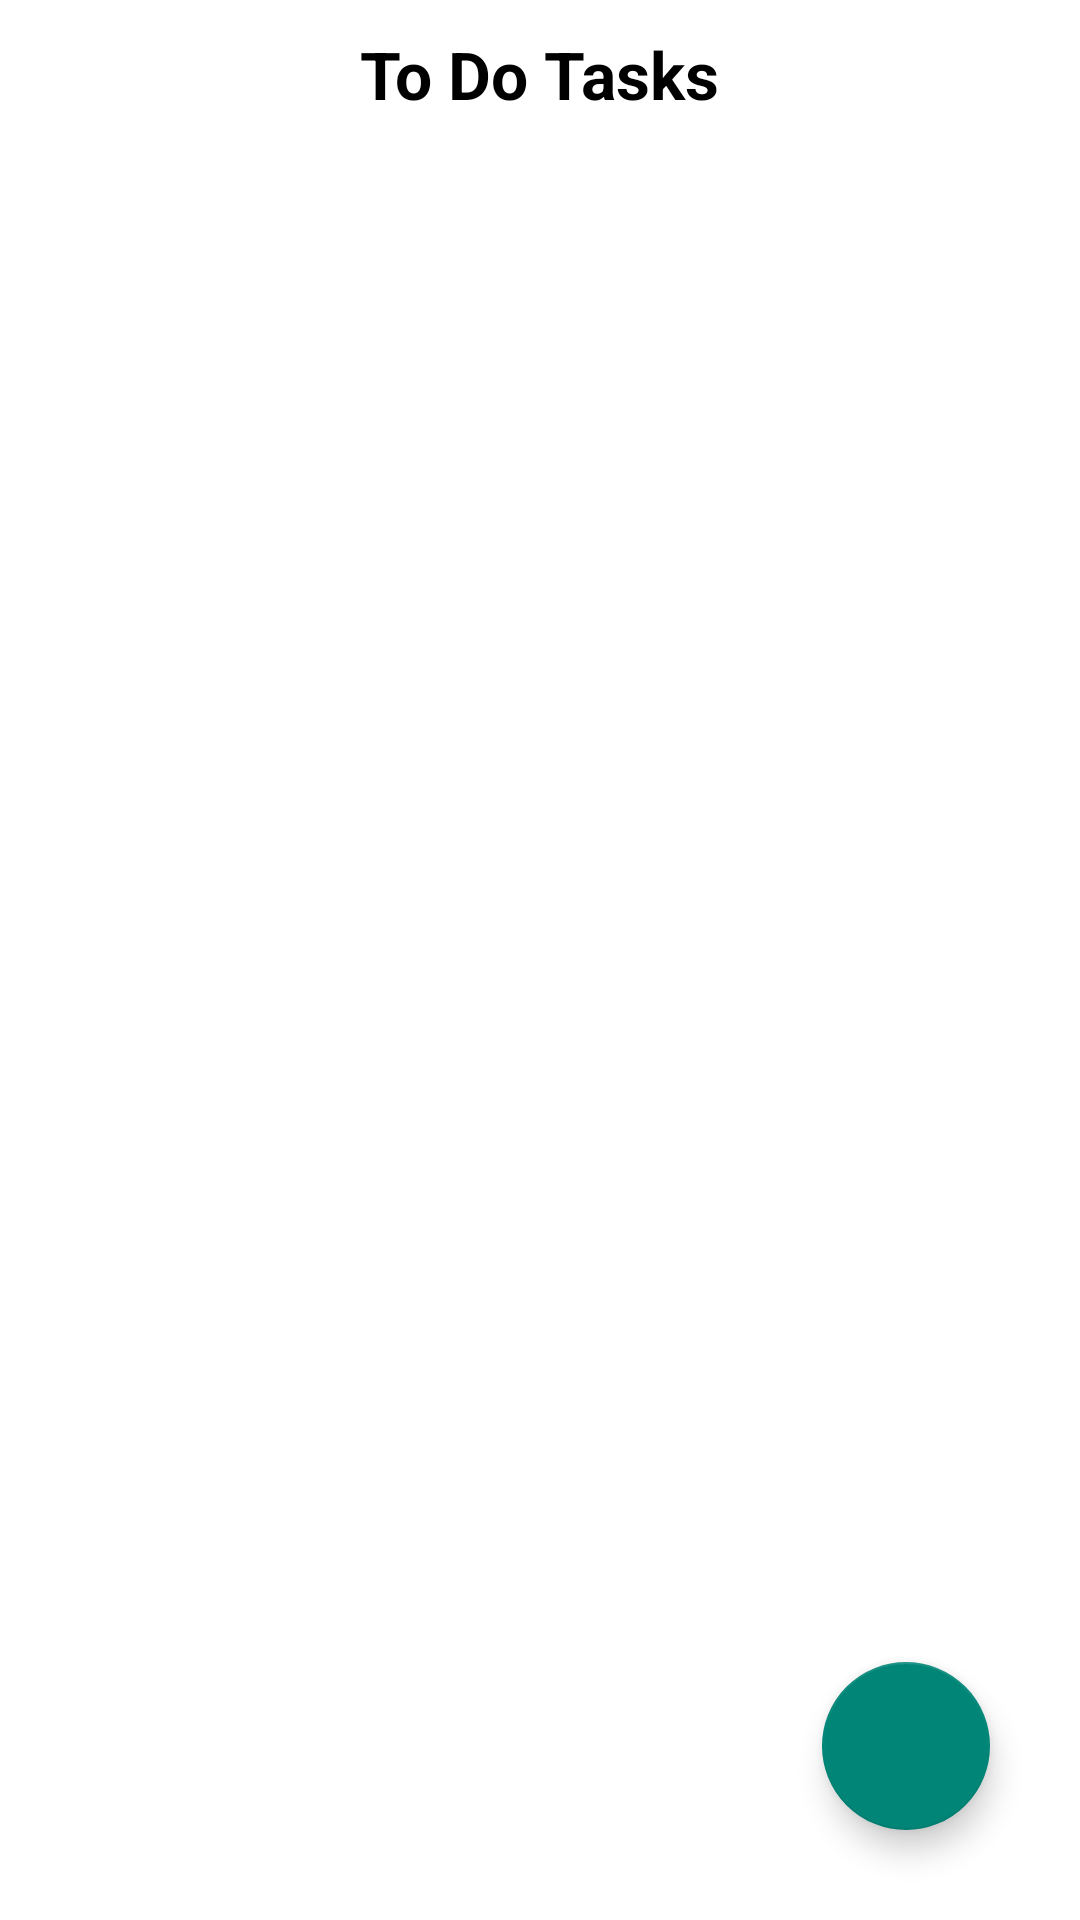

The Android layout XML behind this screen, and the referenced resources:
<!-- AndroidManifest.xml: application theme Theme.ToDoListApp -->
<!-- res/layout/activity_main.xml -->
<?xml version="1.0" encoding="utf-8"?>
<RelativeLayout xmlns:android="http://schemas.android.com/apk/res/android"
    xmlns:app="http://schemas.android.com/apk/res-auto"
    xmlns:tools="http://schemas.android.com/tools"
    android:layout_width="match_parent"
    android:layout_height="match_parent"
    android:background="@color/white"
    tools:context=".MainActivity">

    <TextView
        android:id="@+id/text_view"
        android:layout_width="wrap_content"
        android:layout_height="wrap_content"
        android:layout_alignParentTop="true"
        android:layout_centerHorizontal="true"
        android:text="To Do Tasks"
        android:textColor="#000"
        android:textStyle="bold"
        android:textSize="22sp"
        android:layout_marginTop="10dp" />

    <androidx.recyclerview.widget.RecyclerView
        android:layout_width="match_parent"
        android:layout_height="match_parent"
        android:layout_below="@id/text_view"
        android:nestedScrollingEnabled="true"
        android:id="@+id/tasksview" />
    <com.google.android.material.floatingactionbutton.FloatingActionButton
        android:layout_width="wrap_content"
        android:layout_height="wrap_content"
        android:layout_alignParentEnd="true"
        android:layout_alignParentBottom="true"
        android:id="@+id/fba"
        android:src="@drawable/ic_baseline_add_24"
        android:layout_margin="30dp"
        android:contentDescription="TODO" />


</RelativeLayout>
<!-- resources referenced by this layout -->
<resources>
  <color name="white">#FFFFFFFF</color>
  <style name="Theme.ToDoListApp" parent="Theme.AppCompat.Light.NoActionBar">
          
          <item name="colorPrimary">@color/purple_500</item>
          <item name="colorPrimaryVariant">@color/purple_700</item>
          <item name="colorOnPrimary">@color/white</item>
          
          <item name="colorSecondary">@color/teal_200</item>
          <item name="colorSecondaryVariant">@color/teal_700</item>
          <item name="colorOnSecondary">@color/black</item>
          
          <item name="android:statusBarColor" tools:targetApi="l">?attr/colorPrimaryVariant</item>
          
      </style>
  <color name="purple_500">#FF6200EE</color>
  <color name="purple_700">#FF3700B3</color>
  <color name="teal_200">#FF03DAC5</color>
  <color name="teal_700">#FF018786</color>
  <color name="black">#FF000000</color>
</resources>
